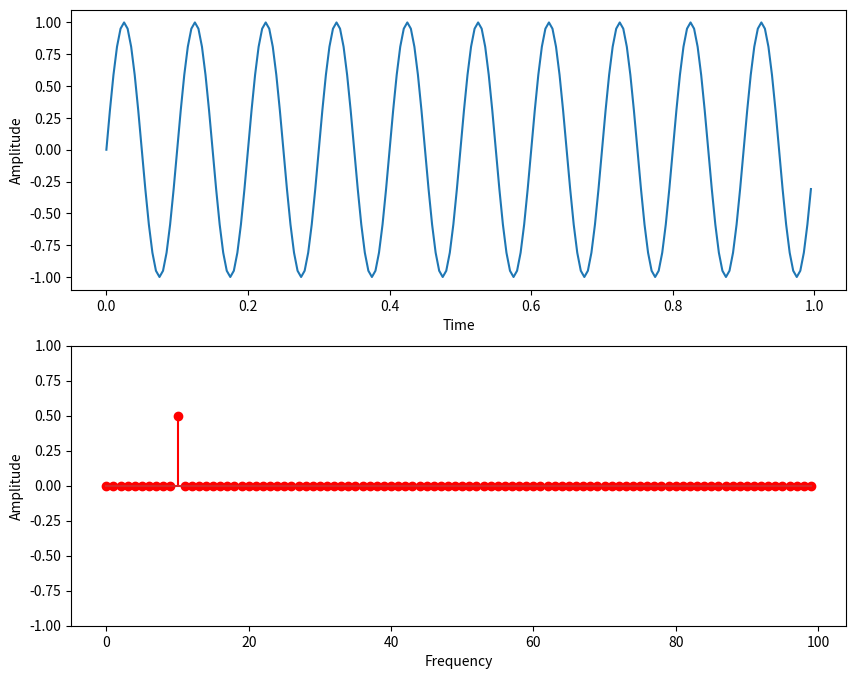

This figure's Python source:
import matplotlib.pyplot as plt
import numpy as np

Fs = 200.0;  # sampling rate
Ts = 1.0/Fs; # sampling interval
t = np.arange(0,1,Ts) # time vector

ff = 10;   # frequency of the signal
y = np.sin(2*np.pi*ff*t)

n = len(y) # length of the signal
k = np.arange(n)
T = n/Fs
frq = k/T # two sides frequency range
frq = frq[range(n//2)] # one side frequency range

Y = np.fft.fft(y)/n # fft computing and normalization
Y = Y[range(n//2)]

fig, ax = plt.subplots(2, 1, figsize=(10, 8))
ax[0].plot(t,y)
ax[0].set_xlabel('Time')
ax[0].set_ylabel('Amplitude')
ax[1].stem(frq,abs(Y),'r')
ax[1].set_xlabel('Frequency')
ax[1].set_ylabel('Amplitude')
plt.ylim(-1, 1)